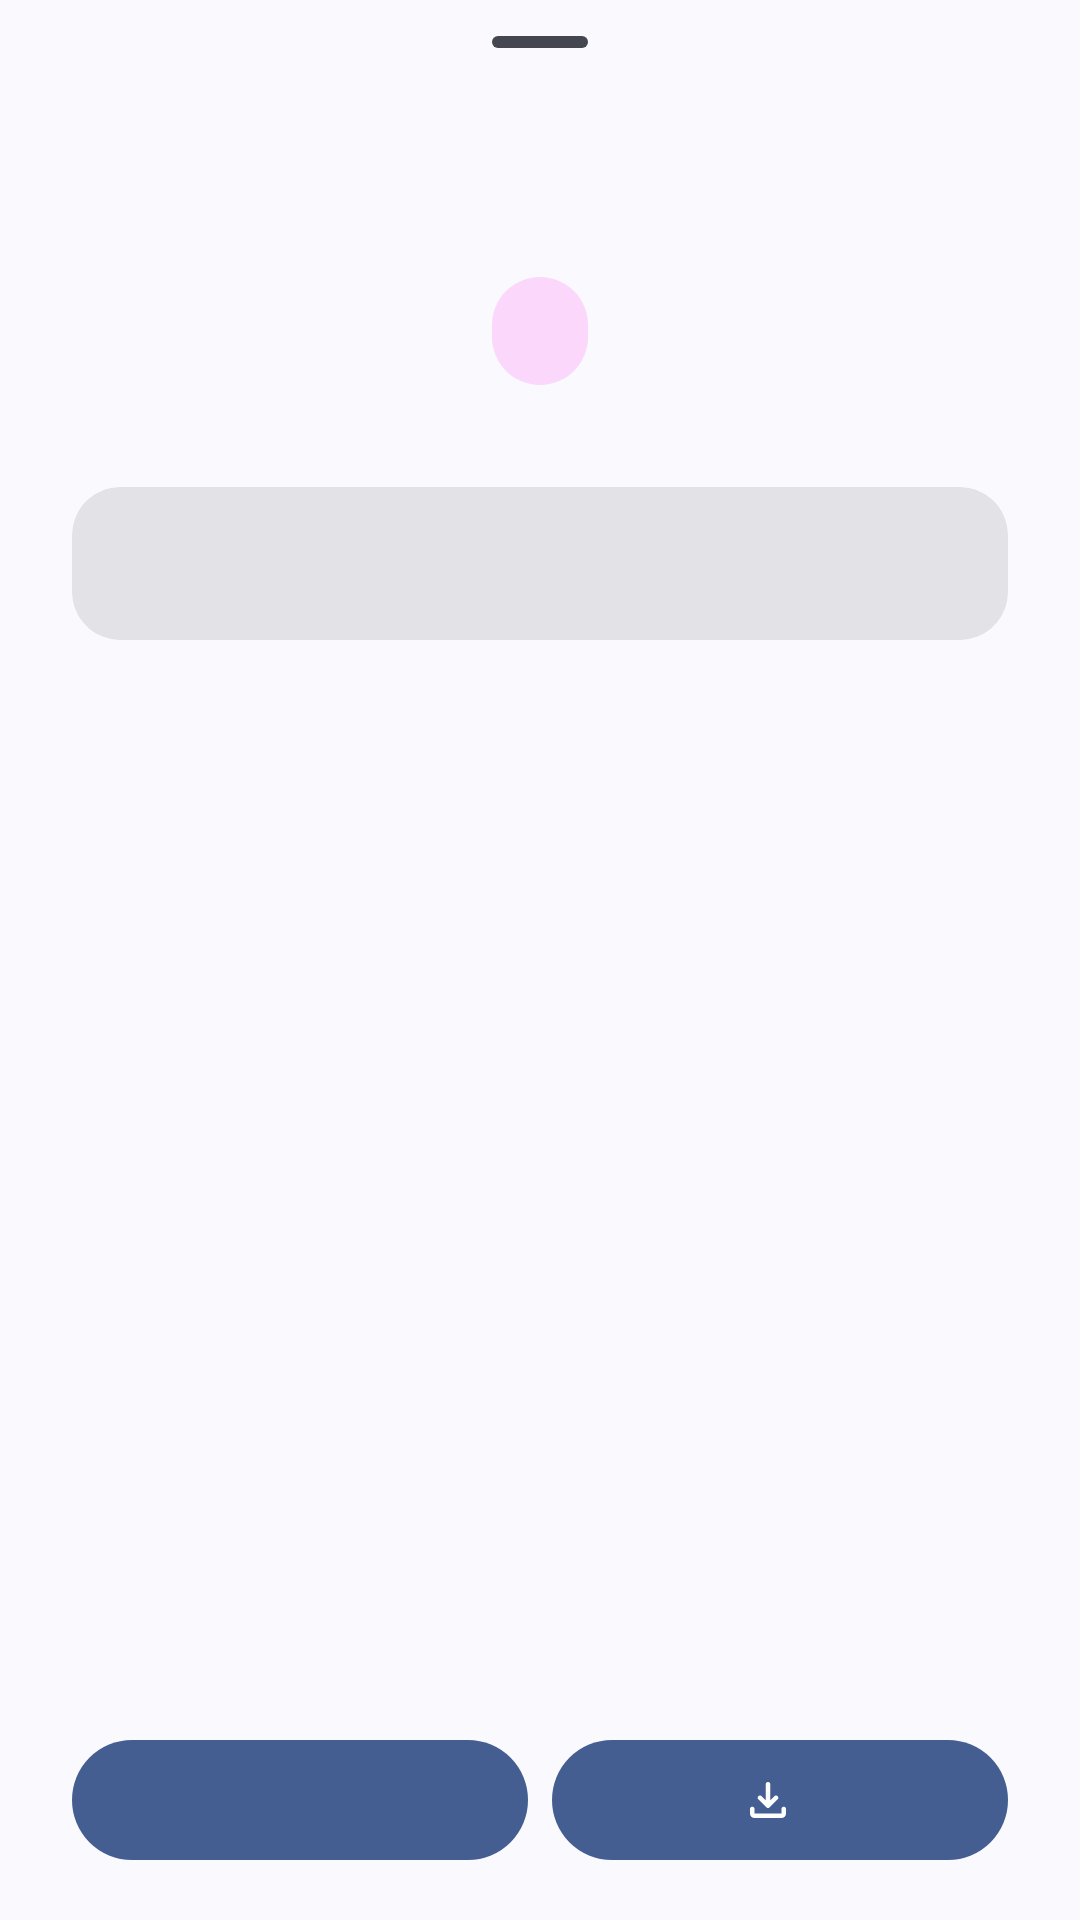

Here is an Android app screen rendered from its layout file. Give the layout XML and the strings, colors and styles it references.
<!-- AndroidManifest.xml: application theme AppTheme -->
<!-- res/layout/dialog_updater.xml -->
<androidx.appcompat.widget.LinearLayoutCompat xmlns:android="http://schemas.android.com/apk/res/android"
    xmlns:app="http://schemas.android.com/apk/res-auto"
    xmlns:tools="http://schemas.android.com/tools"
    android:layout_width="match_parent"
    android:layout_height="wrap_content"
    android:fitsSystemWindows="false"
    android:orientation="vertical">

    <com.google.android.material.bottomsheet.BottomSheetDragHandleView
        android:layout_width="match_parent"
        android:layout_height="wrap_content" />

    <com.google.android.material.textview.MaterialTextView
        android:id="@+id/dialog_title"
        style="?attr/textAppearanceHeadlineSmall"
        android:layout_width="match_parent"
        android:layout_height="wrap_content"
        android:autoSizeMaxTextSize="24sp"
        android:autoSizeMinTextSize="20sp"
        android:autoSizeStepGranularity="2sp"
        android:autoSizeTextType="uniform"
        android:maxLines="4"
        android:paddingHorizontal="14dp"
        android:textAlignment="center"
        tools:text="@string/updater_title" />

    <com.google.android.material.chip.Chip
        android:id="@+id/dialog_chip_version"
        style="@style/Widget.Material3.Chip.Assist"
        android:layout_width="wrap_content"
        android:layout_height="wrap_content"
        android:layout_gravity="center"
        android:layout_marginTop="6dp"
        android:layout_marginBottom="12dp"
        android:clickable="false"
        android:focusable="false"
        android:textColor="?attr/colorOnTertiaryContainer"
        android:textSize="16sp"
        app:chipBackgroundColor="?attr/colorTertiaryContainer"
        app:chipCornerRadius="20dp"
        app:chipIconTint="?attr/colorOnTertiaryContainer"
        app:chipMinHeight="36dp"
        app:chipStrokeWidth="0dp"
        tools:text="@string/updater_version" />

    <com.google.android.material.divider.MaterialDivider
        android:id="@+id/divider_top"
        style="?attr/materialDividerStyle"
        android:layout_width="match_parent"
        android:layout_height="1dp"
        android:visibility="gone"
        app:dividerColor="@color/divider_color"
        app:dividerThickness="1dp"
        tools:visibility="visible" />

    <androidx.core.widget.NestedScrollView
        android:id="@+id/scroll_view"
        android:layout_width="match_parent"
        android:layout_height="0dp"
        android:layout_weight="1"
        android:fillViewport="true"
        android:scrollbars="none">

        <androidx.constraintlayout.widget.ConstraintLayout
            android:layout_width="match_parent"
            android:layout_height="wrap_content"
            android:paddingBottom="12dp">

            <com.google.android.material.card.MaterialCardView
                android:id="@+id/dialog_card_changelog"
                style="?attr/materialCardViewFilledStyle"
                android:layout_width="0dp"
                android:layout_height="wrap_content"
                android:layout_marginStart="?attr/dialogPreferredPadding"
                android:layout_marginTop="16dp"
                android:layout_marginEnd="?attr/dialogPreferredPadding"
                app:cardBackgroundColor="?attr/colorSurfaceContainerHighest"
                app:cardCornerRadius="16dp"
                app:layout_constraintEnd_toEndOf="parent"
                app:layout_constraintStart_toStartOf="parent"
                app:layout_constraintTop_toTopOf="parent">

                <com.google.android.material.textview.MaterialTextView
                    android:id="@+id/dialog_changelog"
                    android:layout_width="match_parent"
                    android:layout_height="wrap_content"
                    android:fontFamily="monospace"
                    android:padding="16dp"
                    android:textAppearance="?attr/textAppearanceBodyMedium"
                    android:textColor="?attr/colorOnSurfaceVariant"
                    tools:text="@string/app_name" />
            </com.google.android.material.card.MaterialCardView>
        </androidx.constraintlayout.widget.ConstraintLayout>
    </androidx.core.widget.NestedScrollView>

    <com.google.android.material.progressindicator.LinearProgressIndicator
        android:id="@+id/dialog_download_progress"
        android:layout_width="match_parent"
        android:layout_height="wrap_content"
        android:indeterminate="false"
        android:visibility="gone"
        tools:progress="60"
        tools:visibility="visible" />

    <com.google.android.material.divider.MaterialDivider
        android:id="@+id/divider_bottom"
        style="?attr/materialDividerStyle"
        android:layout_width="match_parent"
        android:layout_height="1dp"
        android:visibility="gone"
        app:dividerColor="@color/divider_color"
        app:dividerThickness="1dp"
        tools:visibility="visible" />

    <androidx.constraintlayout.widget.ConstraintLayout
        android:layout_width="match_parent"
        android:layout_height="wrap_content"
        android:paddingVertical="16dp">

        <com.google.android.material.button.MaterialButton
            android:id="@+id/dialog_button_negative"
            style="@style/Widget.Material3Expressive.Button.TonalButton"
            android:layout_width="0dp"
            android:layout_height="wrap_content"
            android:layout_marginStart="?attr/dialogPreferredPadding"
            android:layout_marginEnd="4dp"
            app:layout_constraintBottom_toBottomOf="parent"
            app:layout_constraintEnd_toStartOf="@id/dialog_button_positive"
            app:layout_constraintStart_toStartOf="parent"
            app:layout_constraintTop_toTopOf="parent"
            tools:text="@string/updater_github_button" />

        <com.google.android.material.button.MaterialButton
            android:id="@+id/dialog_button_positive"
            style="@style/Widget.Material3Expressive.Button"
            android:layout_width="0dp"
            android:layout_height="wrap_content"
            android:layout_marginStart="4dp"
            android:layout_marginEnd="?attr/dialogPreferredPadding"
            app:icon="@drawable/ic_download"
            app:iconGravity="textStart"
            app:layout_constraintBottom_toBottomOf="parent"
            app:layout_constraintEnd_toEndOf="parent"
            app:layout_constraintStart_toEndOf="@id/dialog_button_negative"
            app:layout_constraintTop_toTopOf="parent"
            tools:text="@string/updater_download_button" />
    </androidx.constraintlayout.widget.ConstraintLayout>
</androidx.appcompat.widget.LinearLayoutCompat>
<!-- resources referenced by this layout -->
<resources>
  <color name="divider_color">#1F000000</color>
  <string name="app_name" translatable="false">SwitchAI</string>
  <string name="updater_download_button">Download</string>
  <string name="updater_github_button">Open in GitHub</string>
  <string name="updater_title">New update available!</string>
  <string name="updater_version">Version %s</string>
  <style name="AppTheme" parent="AppTheme.Base" />
  <style name="Theme.Component.Material.BottomSheet" parent="@style/ThemeOverlay.Material3.BottomSheetDialog">
          <item name="bottomSheetStyle">@style/Theme.Component.BottomSheet.Modal</item>
          <item name="android:navigationBarColor">@android:color/transparent</item>
      </style>
  <style name="Theme.Component.Material.Snackbar" parent="Widget.Material3.Snackbar">
          <item name="android:layout_margin">17dp</item>
          <item name="animationMode">slide</item>
      </style>
  <style name="Theme.Component.Material.SwitchPreferenceCompat" parent="@style/Preference.SwitchPreferenceCompat.Material">
          <item name="widgetLayout">@layout/preference_material_switch</item>
      </style>
  <color name="md_theme_primary">#435E91</color>
  <color name="md_theme_onPrimary">#FFFFFF</color>
  <color name="md_theme_primaryContainer">#D8E2FF</color>
  <color name="md_theme_onPrimaryContainer">#2A4678</color>
  <color name="md_theme_secondary">#565E71</color>
  <color name="md_theme_onSecondary">#FFFFFF</color>
  <color name="md_theme_secondaryContainer">#DBE2F9</color>
  <color name="md_theme_onSecondaryContainer">#3F4759</color>
  <color name="md_theme_tertiary">#715574</color>
  <color name="md_theme_onTertiary">#FFFFFF</color>
  <color name="md_theme_tertiaryContainer">#FBD7FC</color>
  <color name="md_theme_onTertiaryContainer">#583E5B</color>
  <color name="md_theme_error">#BA1A1A</color>
  <color name="md_theme_onError">#FFFFFF</color>
  <color name="md_theme_errorContainer">#FFDAD6</color>
  <color name="md_theme_onErrorContainer">#93000A</color>
  <color name="md_theme_background">#F9F9FF</color>
  <color name="md_theme_onBackground">#1A1B20</color>
  <color name="md_theme_surface">#F9F9FF</color>
  <color name="md_theme_onSurface">#1A1B20</color>
  <color name="md_theme_surfaceVariant">#E1E2EC</color>
  <color name="md_theme_onSurfaceVariant">#44474F</color>
  <color name="md_theme_outline">#74777F</color>
  <color name="md_theme_outlineVariant">#C4C6D0</color>
  <color name="md_theme_inverseSurface">#2F3036</color>
  <color name="md_theme_inverseOnSurface">#F0F0F7</color>
  <color name="md_theme_inversePrimary">#ADC7FF</color>
  <color name="md_theme_primaryFixed">#D8E2FF</color>
  <color name="md_theme_onPrimaryFixed">#001A41</color>
  <color name="md_theme_primaryFixedDim">#ADC7FF</color>
  <color name="md_theme_onPrimaryFixedVariant">#2A4678</color>
  <color name="md_theme_secondaryFixed">#DBE2F9</color>
  <color name="md_theme_onSecondaryFixed">#131B2C</color>
  <color name="md_theme_secondaryFixedDim">#BFC6DC</color>
  <color name="md_theme_onSecondaryFixedVariant">#3F4759</color>
  <color name="md_theme_tertiaryFixed">#FBD7FC</color>
  <color name="md_theme_onTertiaryFixed">#29132D</color>
  <color name="md_theme_tertiaryFixedDim">#DEBCDF</color>
  <color name="md_theme_onTertiaryFixedVariant">#583E5B</color>
  <color name="md_theme_surfaceDim">#D9D9E0</color>
  <color name="md_theme_surfaceBright">#F9F9FF</color>
  <color name="md_theme_surfaceContainerLowest">#FFFFFF</color>
  <color name="md_theme_surfaceContainerLow">#F3F3FA</color>
  <color name="md_theme_surfaceContainer">#EDEDF4</color>
  <color name="md_theme_surfaceContainerHigh">#E8E7EE</color>
  <color name="md_theme_surfaceContainerHighest">#E2E2E9</color>
  <style name="Theme.Component.BottomSheet.Modal" parent="@style/Widget.Material3.BottomSheet">
          <item name="backgroundTint">?attr/colorSurfaceContainer</item>
      </style>
</resources>
